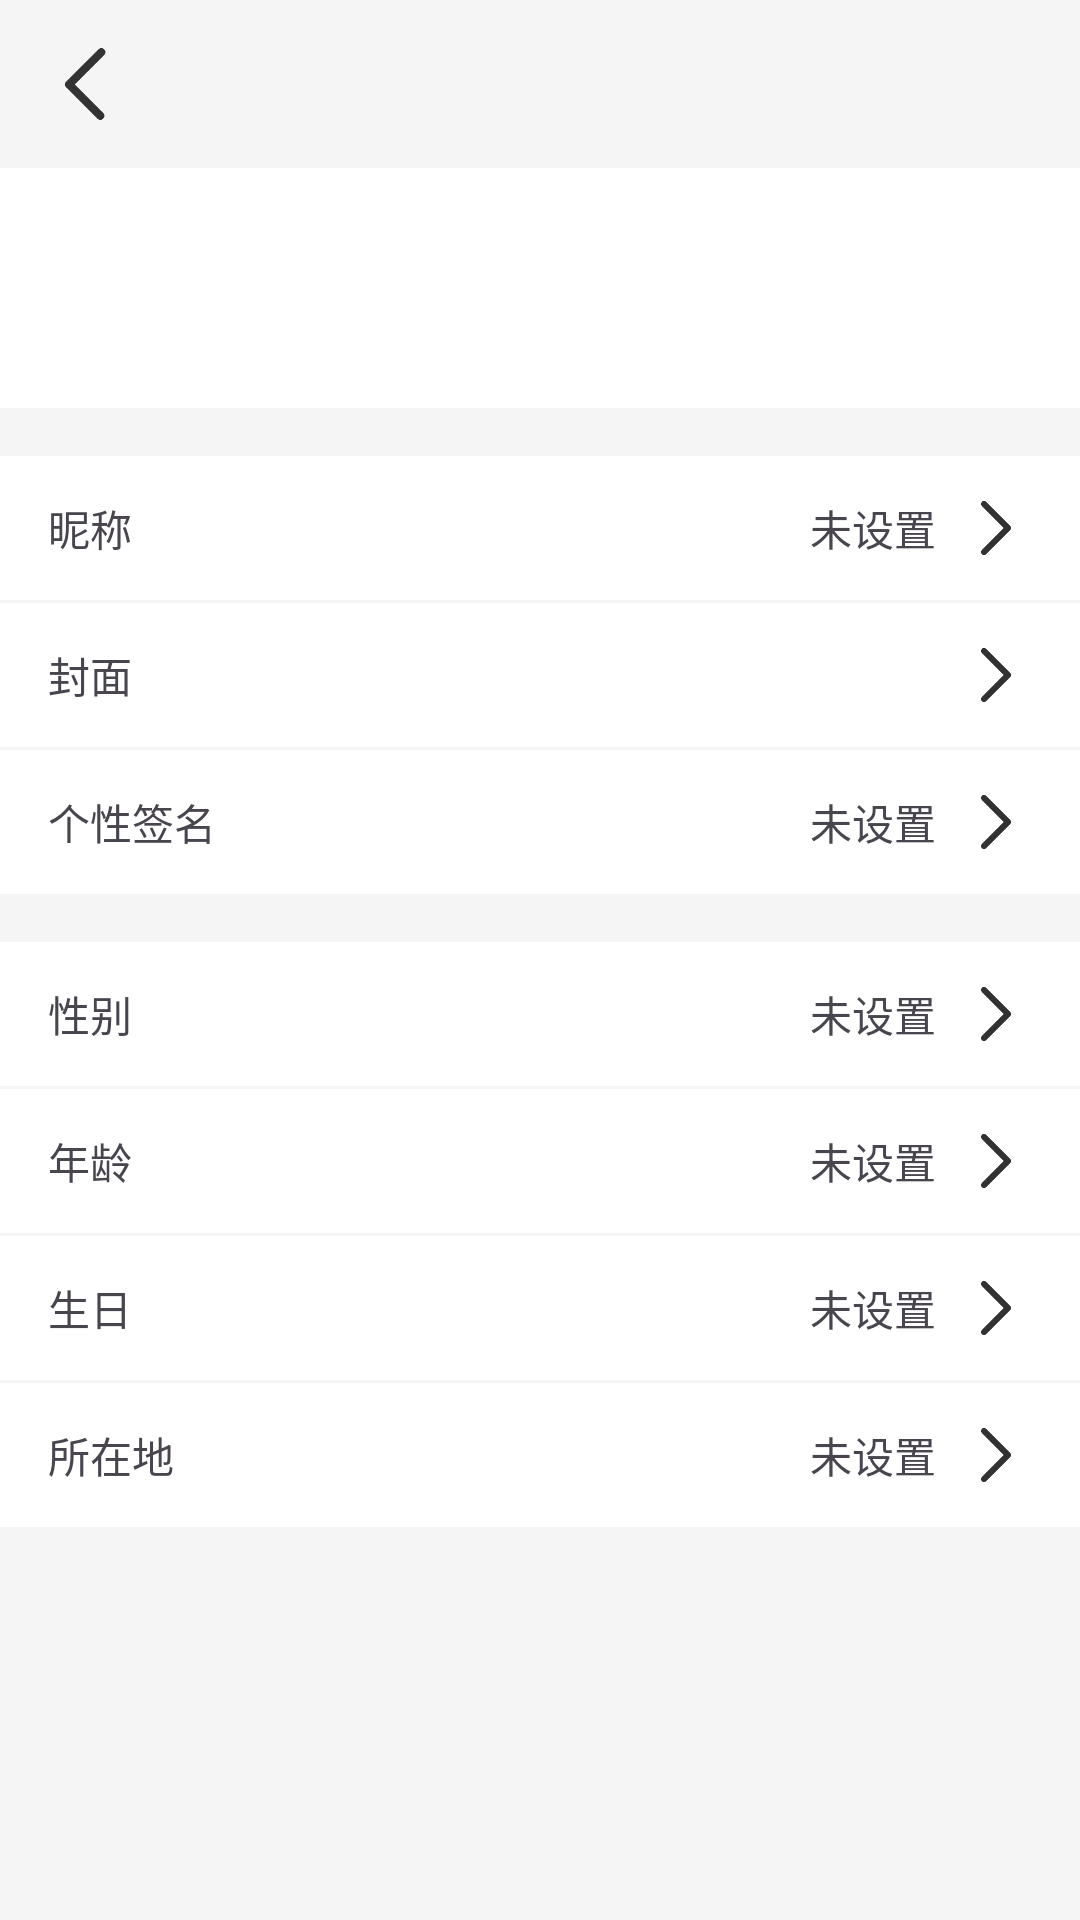

Here is an Android app screen rendered from its layout file. Give the layout XML and the strings, colors and styles it references.
<!-- AndroidManifest.xml: application theme Theme.NewsApp -->
<!-- res/layout/activity_edit_profile.xml -->
<?xml version="1.0" encoding="utf-8"?>
<LinearLayout
    xmlns:android="http://schemas.android.com/apk/res/android"
    android:orientation="vertical"
    android:layout_width="match_parent"
    android:layout_height="match_parent"
    android:background="#F5F5F5">

    
    <include layout="@layout/title"/>

    
    <RelativeLayout
        android:id="@+id/layout_avatar"
        android:layout_width="match_parent"
        android:layout_height="80dp"
        android:background="#FFF">

        <ImageView
            android:id="@+id/iv_avatar"
            android:layout_width="60dp"
            android:layout_height="60dp"
            android:layout_centerInParent="true"
            android:src="@drawable/ic_launcher_foreground"/>

    </RelativeLayout>

    
    <LinearLayout
        android:orientation="vertical"
        android:layout_width="match_parent"
        android:layout_height="wrap_content"
        android:layout_marginTop="16dp"
        android:background="#FFF">
        <RelativeLayout android:id="@+id/layout_nickname" android:layout_width="match_parent" android:layout_height="48dp">
            <TextView android:text="昵称" android:layout_centerVertical="true" android:layout_marginStart="16dp" android:layout_width="wrap_content" android:layout_height="wrap_content"/>
            <TextView android:id="@+id/tv_nickname" android:text="未设置" android:layout_toLeftOf="@+id/arrow1" android:layout_centerVertical="true" android:layout_marginEnd="8dp" android:layout_width="wrap_content" android:layout_height="wrap_content"/>
            <ImageView android:id="@+id/arrow1" android:src="@drawable/ic_arrow_right" android:layout_width="24dp" android:layout_height="24dp" android:layout_alignParentEnd="true" android:layout_centerVertical="true" android:layout_marginEnd="16dp"/>
        </RelativeLayout>
        <View android:layout_width="match_parent" android:layout_height="1dp" android:background="#F5F5F5"/>
        <RelativeLayout android:id="@+id/layout_cover" android:layout_width="match_parent" android:layout_height="48dp">
            <TextView android:text="封面" android:layout_centerVertical="true" android:layout_marginStart="16dp" android:layout_width="wrap_content" android:layout_height="wrap_content"/>
            <ImageView android:id="@+id/iv_cover" android:layout_width="40dp" android:layout_height="40dp" android:layout_toLeftOf="@+id/arrow2" android:layout_centerVertical="true" android:layout_marginEnd="8dp"/>
            <ImageView android:id="@+id/arrow2" android:src="@drawable/ic_arrow_right" android:layout_width="24dp" android:layout_height="24dp" android:layout_alignParentEnd="true" android:layout_centerVertical="true" android:layout_marginEnd="16dp"/>
        </RelativeLayout>
        <View android:layout_width="match_parent" android:layout_height="1dp" android:background="#F5F5F5"/>
        <RelativeLayout android:id="@+id/layout_signature" android:layout_width="match_parent" android:layout_height="48dp">
            <TextView android:text="个性签名" android:layout_centerVertical="true" android:layout_marginStart="16dp" android:layout_width="wrap_content" android:layout_height="wrap_content"/>
            <TextView android:id="@+id/tv_signature" android:text="未设置" android:layout_toLeftOf="@+id/arrow3" android:layout_centerVertical="true" android:layout_marginEnd="8dp" android:layout_width="wrap_content" android:layout_height="wrap_content"/>
            <ImageView android:id="@+id/arrow3" android:src="@drawable/ic_arrow_right" android:layout_width="24dp" android:layout_height="24dp" android:layout_alignParentEnd="true" android:layout_centerVertical="true" android:layout_marginEnd="16dp"/>
        </RelativeLayout>
    </LinearLayout>

    
    <LinearLayout
        android:orientation="vertical"
        android:layout_width="match_parent"
        android:layout_height="wrap_content"
        android:layout_marginTop="16dp"
        android:background="#FFF">
        <RelativeLayout android:id="@+id/layout_gender" android:layout_width="match_parent" android:layout_height="48dp">
            <TextView android:text="性别" android:layout_centerVertical="true" android:layout_marginStart="16dp" android:layout_width="wrap_content" android:layout_height="wrap_content"/>
            <TextView android:id="@+id/tv_gender" android:text="未设置" android:layout_toLeftOf="@+id/arrow4" android:layout_centerVertical="true" android:layout_marginEnd="8dp" android:layout_width="wrap_content" android:layout_height="wrap_content"/>
            <ImageView android:id="@+id/arrow4" android:src="@drawable/ic_arrow_right" android:layout_width="24dp" android:layout_height="24dp" android:layout_alignParentEnd="true" android:layout_centerVertical="true" android:layout_marginEnd="16dp"/>
        </RelativeLayout>
        <View android:layout_width="match_parent" android:layout_height="1dp" android:background="#F5F5F5"/>
        <RelativeLayout android:id="@+id/layout_age" android:layout_width="match_parent" android:layout_height="48dp">
            <TextView android:text="年龄" android:layout_centerVertical="true" android:layout_marginStart="16dp" android:layout_width="wrap_content" android:layout_height="wrap_content"/>
            <TextView android:id="@+id/tv_age" android:text="未设置" android:layout_toLeftOf="@+id/arrow5" android:layout_centerVertical="true" android:layout_marginEnd="8dp" android:layout_width="wrap_content" android:layout_height="wrap_content"/>
            <ImageView android:id="@+id/arrow5" android:src="@drawable/ic_arrow_right" android:layout_width="24dp" android:layout_height="24dp" android:layout_alignParentEnd="true" android:layout_centerVertical="true" android:layout_marginEnd="16dp"/>
        </RelativeLayout>
        <View android:layout_width="match_parent" android:layout_height="1dp" android:background="#F5F5F5"/>
        <RelativeLayout android:id="@+id/layout_birthday" android:layout_width="match_parent" android:layout_height="48dp">
            <TextView android:text="生日" android:layout_centerVertical="true" android:layout_marginStart="16dp" android:layout_width="wrap_content" android:layout_height="wrap_content"/>
            <TextView android:id="@+id/tv_birthday" android:text="未设置" android:layout_toLeftOf="@+id/arrow6" android:layout_centerVertical="true" android:layout_marginEnd="8dp" android:layout_width="wrap_content" android:layout_height="wrap_content"/>
            <ImageView android:id="@+id/arrow6" android:src="@drawable/ic_arrow_right" android:layout_width="24dp" android:layout_height="24dp" android:layout_alignParentEnd="true" android:layout_centerVertical="true" android:layout_marginEnd="16dp"/>
        </RelativeLayout>
        <View android:layout_width="match_parent" android:layout_height="1dp" android:background="#F5F5F5"/>
        <RelativeLayout android:id="@+id/layout_location" android:layout_width="match_parent" android:layout_height="48dp">
            <TextView android:text="所在地" android:layout_centerVertical="true" android:layout_marginStart="16dp" android:layout_width="wrap_content" android:layout_height="wrap_content"/>
            <TextView android:id="@+id/tv_location" android:text="未设置" android:layout_toLeftOf="@+id/arrow7" android:layout_centerVertical="true" android:layout_marginEnd="8dp" android:layout_width="wrap_content" android:layout_height="wrap_content"/>
            <ImageView android:id="@+id/arrow7" android:src="@drawable/ic_arrow_right" android:layout_width="24dp" android:layout_height="24dp" android:layout_alignParentEnd="true" android:layout_centerVertical="true" android:layout_marginEnd="16dp"/>
        </RelativeLayout>
    </LinearLayout>
</LinearLayout>
<!-- res/layout/title.xml (included above) -->
<?xml version="1.0" encoding="utf-8"?>
<RelativeLayout xmlns:android="http://schemas.android.com/apk/res/android"
    android:layout_width="match_parent"
    android:layout_height="56dp">

    <ImageView
        android:id="@+id/btn_back"
        android:layout_width="24dp"
        android:layout_height="24dp"
        android:layout_centerVertical="true"
        android:layout_marginStart="16dp"
        android:src="@drawable/ic_back"/>

    <TextView
        android:id="@+id/tv_title"
        android:layout_width="wrap_content"
        android:layout_height="wrap_content"
        android:layout_centerInParent="true"
        android:textSize="18sp"
        android:textStyle="bold"/>

</RelativeLayout>
<!-- resources referenced by this layout -->
<resources>
  <!-- drawable ic_arrow_right: png bitmap (drawable, 3601 bytes) -->
  <!-- drawable ic_back: png bitmap (drawable, 2096 bytes) -->
  <style name="Theme.NewsApp" parent="Base.Theme.NewsApp" />
  <style name="Base.Theme.NewsApp" parent="Theme.Material3.DayNight.NoActionBar">
          
          
      </style>
</resources>
